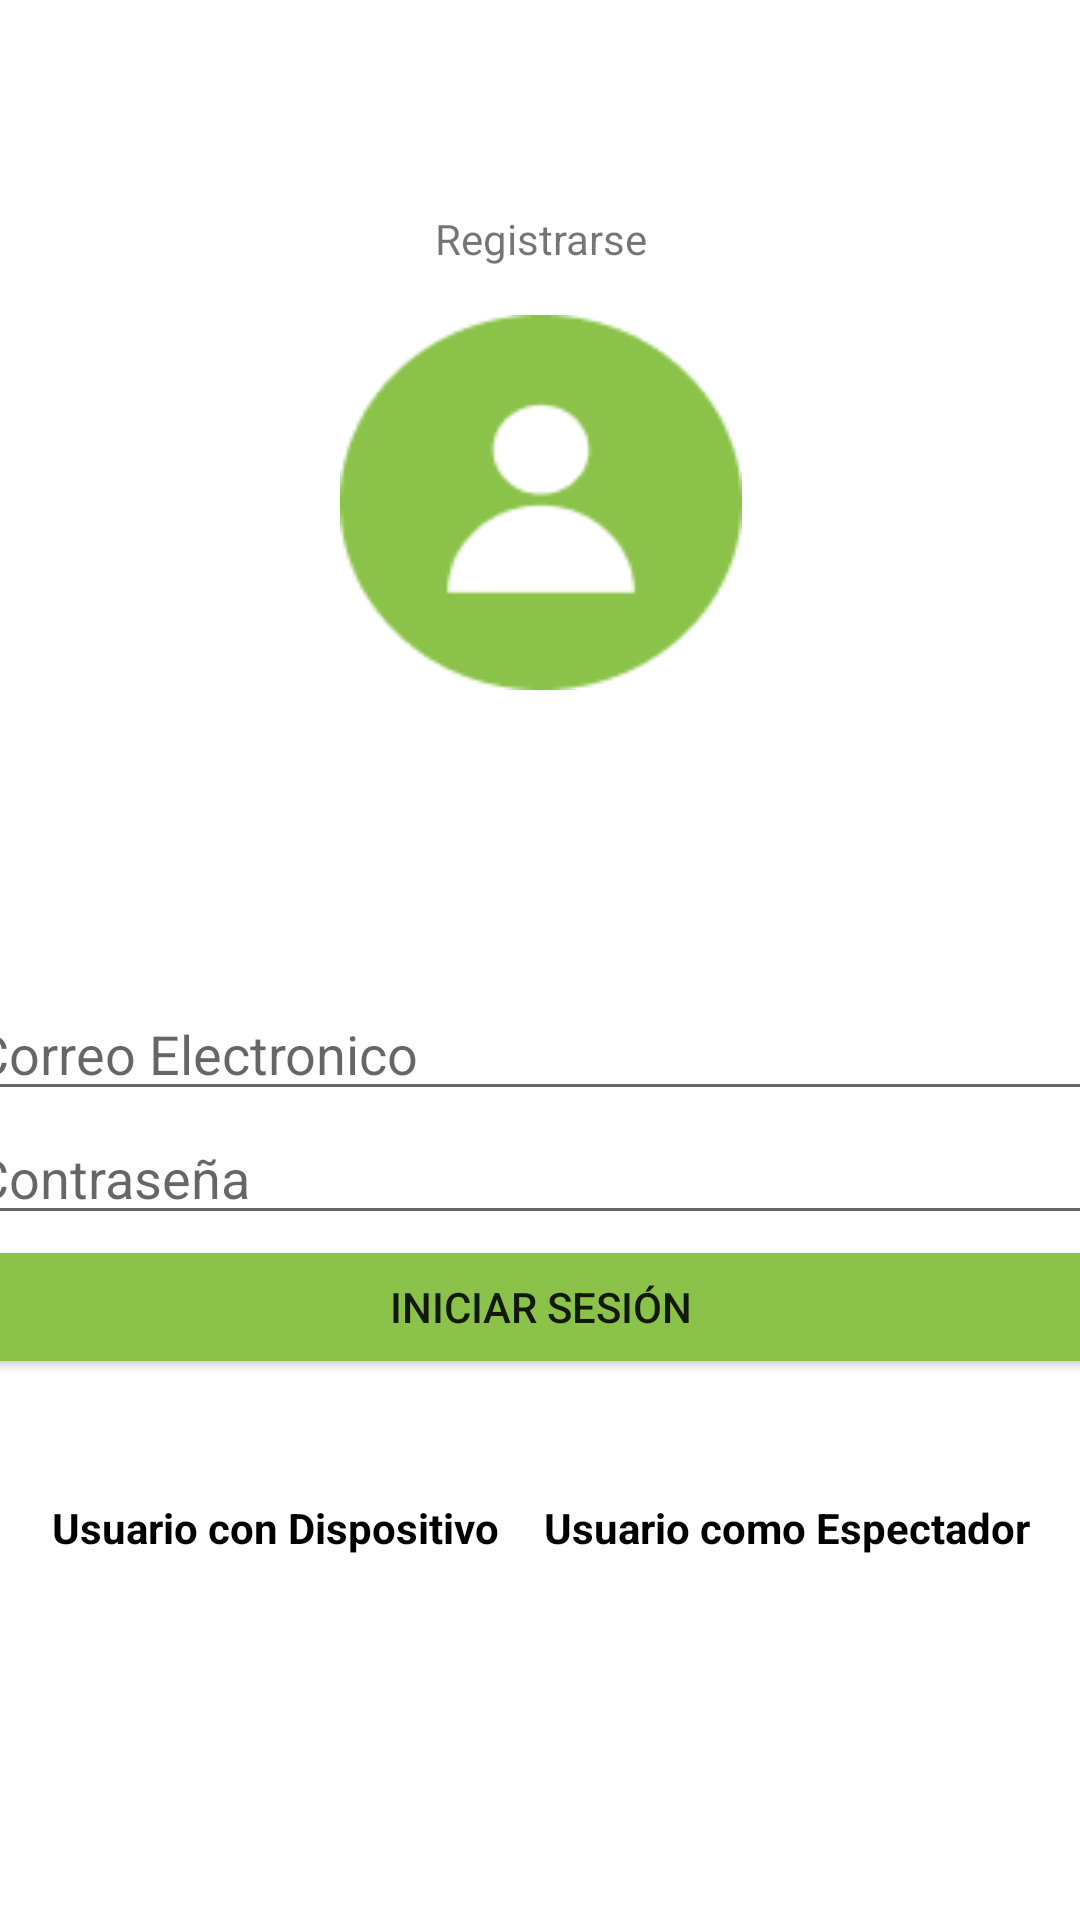

Layout XML and referenced resources for this Android screen:
<!-- AndroidManifest.xml: application theme Theme.LoginRegister -->
<!-- res/layout/activity_login.xml -->
<?xml version="1.0" encoding="utf-8"?>
<androidx.constraintlayout.widget.ConstraintLayout xmlns:android="http://schemas.android.com/apk/res/android"
    xmlns:app="http://schemas.android.com/apk/res-auto"
    xmlns:tools="http://schemas.android.com/tools"
    android:layout_width="match_parent"
    android:layout_height="match_parent"
    android:layout_gravity="center"
    tools:context=".LoginActivity">

    <LinearLayout
        android:id="@+id/linearLayout"
        android:layout_width="386dp"
        android:layout_height="715dp"
        android:gravity="center"
        android:orientation="vertical"
        app:layout_constraintBottom_toBottomOf="parent"
        app:layout_constraintEnd_toEndOf="parent"
        app:layout_constraintStart_toStartOf="parent"
        app:layout_constraintTop_toTopOf="parent">

        <LinearLayout
            android:layout_width="match_parent"
            android:layout_height="280dp"
            android:gravity="center"
            android:orientation="vertical">

            <TextView
                android:id="@+id/go_resgister"
                android:layout_width="match_parent"
                android:layout_height="wrap_content"
                android:gravity="center"
                android:text="Registrarse" />

            <ImageView
                android:id="@+id/imageView5"
                android:layout_width="134dp"
                android:layout_height="157dp"
                app:srcCompat="@drawable/login" />

            <TextView
                android:id="@+id/tipo_usuario_admin"
                android:layout_width="wrap_content"
                android:layout_height="wrap_content"
                android:text="@string/lbl_Admin"
                android:textColor="#000000"
                android:visibility="invisible"
                tools:visibility="visible" />

            <TextView
                android:id="@+id/tipo_usuario_user"
                android:layout_width="wrap_content"
                android:layout_height="wrap_content"
                android:text="@string/lbl_Viewer"
                android:textColor="#000000"
                android:visibility="invisible"
                tools:visibility="visible" />

            <Space
                android:layout_width="match_parent"
                android:layout_height="24dp" />

        </LinearLayout>

        <EditText
            android:id="@+id/txt_email_login"
            android:layout_width="match_parent"
            android:layout_height="wrap_content"
            android:ems="10"
            android:hint="@string/text_hint_email"
            android:inputType="textPersonName"
            tools:ignore="TouchTargetSizeCheck" />

        <EditText
            android:id="@+id/txt_login_pass"
            android:layout_width="match_parent"
            android:layout_height="wrap_content"
            android:ems="10"
            android:hint="@string/text_hint_contraseña"
            android:inputType="textPassword"
            tools:ignore="TouchTargetSizeCheck,SpeakableTextPresentCheck" />

        <Button
            android:id="@+id/btn_iniciarsesion"
            style="@android:style/Widget.Material.Light.Button"
            android:layout_width="match_parent"
            android:layout_height="wrap_content"
            android:text="@string/btn_iniciarsesion"
            app:backgroundTint="#8BC34A"
            app:iconTint="#8BC34A"
            tools:targetApi="lollipop" />

        <Space
            android:layout_width="match_parent"
            android:layout_height="29dp" />

        <LinearLayout
            android:layout_width="wrap_content"
            android:layout_height="103dp"
            android:orientation="horizontal">

            <TextView
                android:id="@+id/admin_panel_link"
                android:layout_width="164dp"
                android:layout_height="41dp"
                android:gravity="center|left"
                android:text="@string/lbl_Admin"
                android:textColor="#000000"
                android:textIsSelectable="false"
                android:textStyle="bold"
                tools:visibility="visible" />

            <TextView
                android:id="@+id/user_panel_link"
                android:layout_width="wrap_content"
                android:layout_height="35dp"
                android:gravity="center|right"
                android:text="@string/lbl_Viewer"
                android:textColor="#000000"
                android:textStyle="bold" />
        </LinearLayout>

    </LinearLayout>

</androidx.constraintlayout.widget.ConstraintLayout>
<!-- resources referenced by this layout -->
<resources>
  <!-- drawable login: png bitmap (drawable-v24, 2708 bytes) -->
  <string name="btn_iniciarsesion">Iniciar Sesión</string>
  <string name="lbl_Admin">Usuario con Dispositivo</string>
  <string name="lbl_Viewer">Usuario como Espectador</string>
  
      //Campos de Registro Admin
  <string name="text_hint_email">Correo Electronico</string>
  <style name="Theme.LoginRegister" parent="Theme.MaterialComponents.Light.DarkActionBar">
          
          <item name="colorPrimary">@color/lightgreen</item>
          <item name="colorPrimaryVariant">@color/lightgreen</item>
          <item name="colorOnPrimary">@color/white</item>
          
          <item name="colorSecondary">@color/teal_200</item>
          <item name="colorSecondaryVariant">@color/teal_700</item>
          <item name="colorOnSecondary">@color/black</item>
          
          <item name="android:statusBarColor" tools:targetApi="l">?attr/colorPrimaryVariant</item>
          
      </style>
  <color name="lightgreen">#608900</color>
  <color name="white">#FFFFFFFF</color>
  <color name="teal_200">#FF03DAC5</color>
  <color name="teal_700">#FF018786</color>
  <color name="black">#FF000000</color>
</resources>
